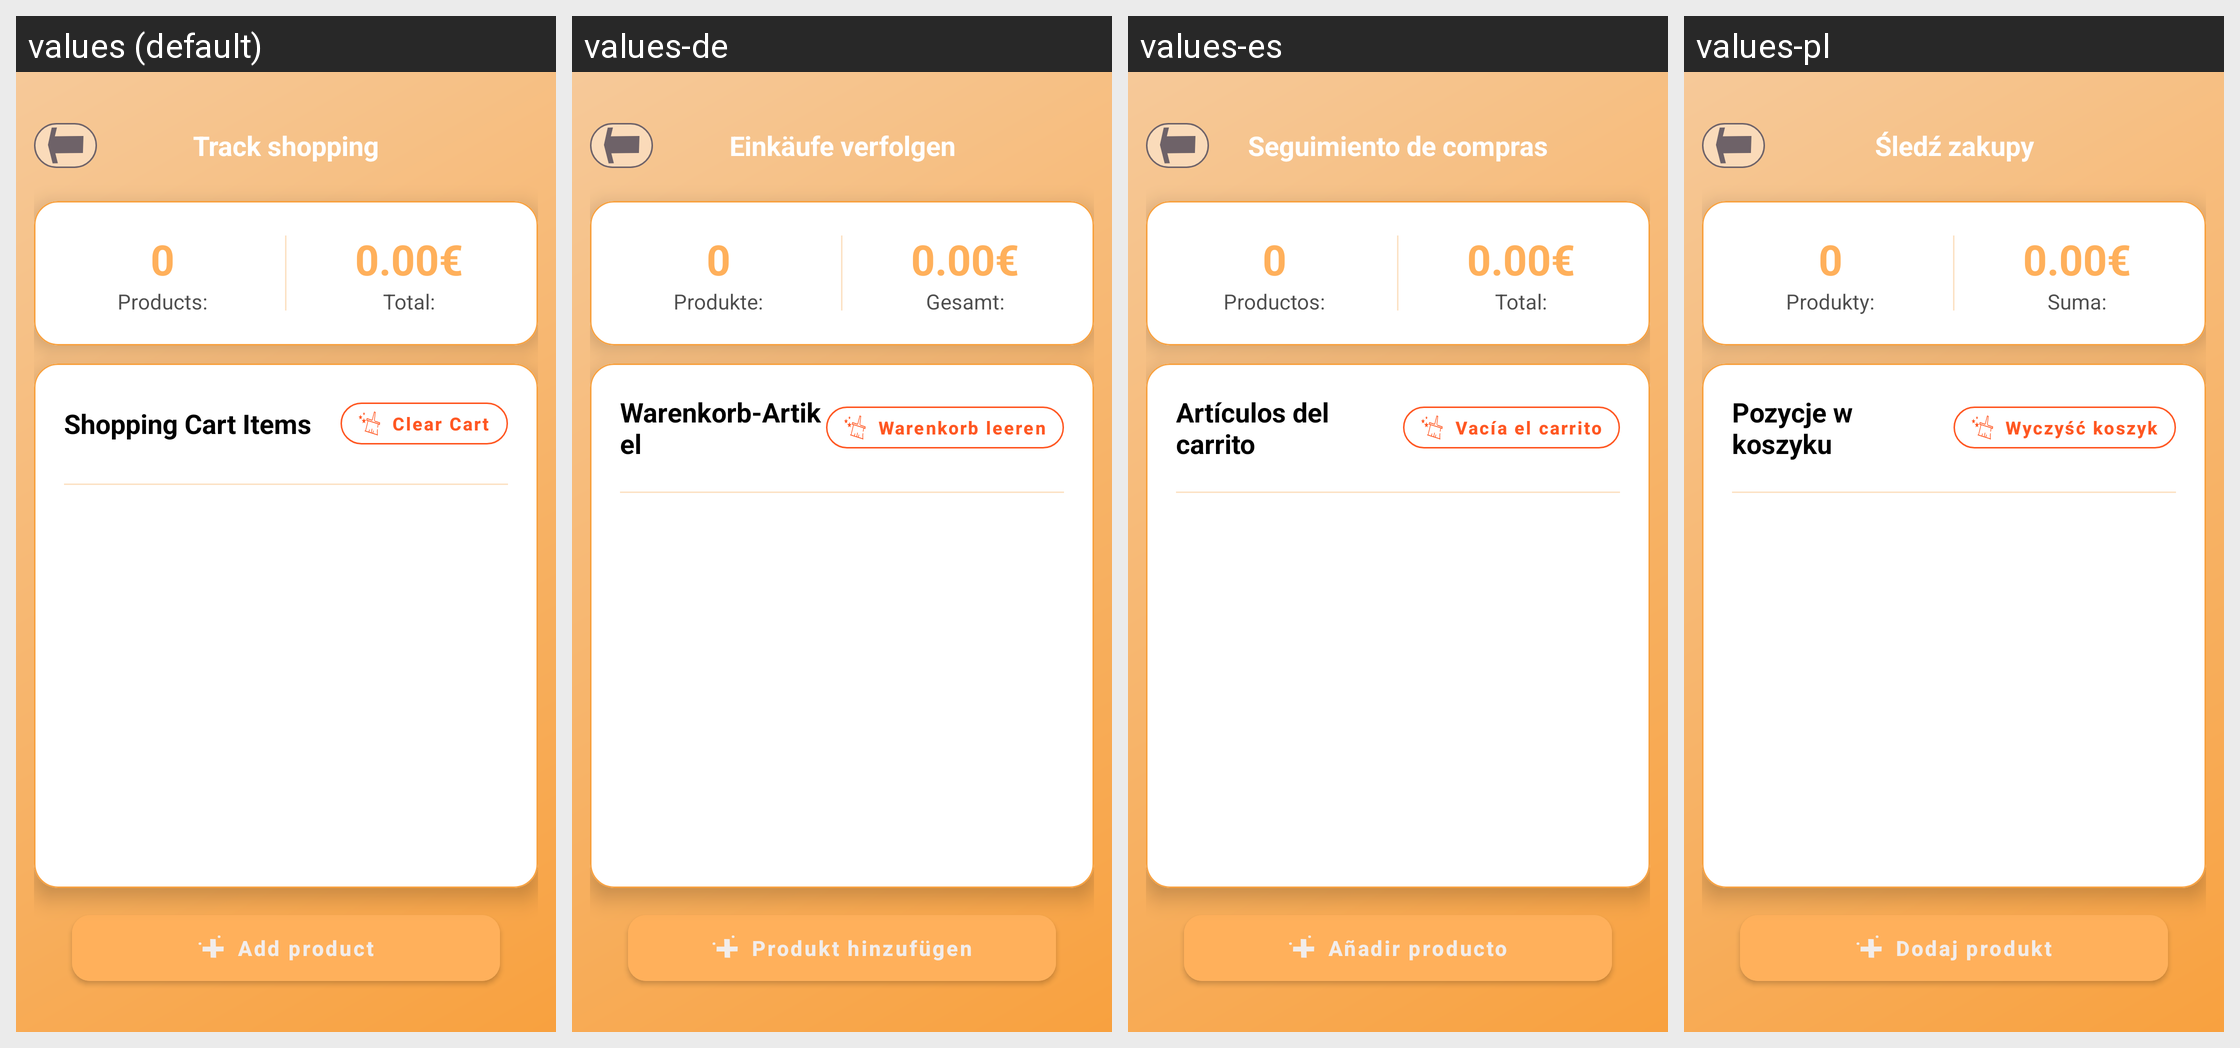

Translations of the strings shown on this Android screen, per locale in the grid:
Android screen res/layout/activity_track_shopping.xml rendered under 4 locales, left to right: values (default), values-de, values-es, values-pl. Device: Nexus 5 (rendered at 1080×1920; each locale shown at half size, 540×960, under a caption strip naming it); theme Theme.Shoopt.
Other locales in the repository, not shown: values-ar, values-bn, values-el, values-fr, values-hi, values-it, values-ja, values-jv, values-ko, values-mr, values-pa, values-pt, values-ro, values-ru, values-sv, values-ta, values-te, values-tr, values-vi, values-zh.
Strings drawn on this screen, with the default value and each locale's value (text and hints the layout hard-codes, and strings that could not be matched under every locale, appear in the picture but are not listed):

track_shopping
  values: Track shopping
  values-de: Einkäufe verfolgen
  values-es: Seguimiento de compras
  values-pl: Śledź zakupy

products
  values: Products:
  values-de: Produkte:
  values-es: Productos:
  values-pl: Produkty:

total
  values: Total:
  values-de: Gesamt:
  values-es: Total:
  values-pl: Suma:

shopping_cart_items
  values: Shopping Cart Items
  values-de: Warenkorb-Artikel
  values-es: Artículos del carrito
  values-pl: Pozycje w koszyku

clear_cart
  values: Clear Cart
  values-de: Warenkorb leeren
  values-es: Vacía el carrito
  values-pl: Wyczyść koszyk

add_product
  values: Add product
  values-de: Produkt hinzufügen
  values-es: Añadir producto
  values-pl: Dodaj produkt
